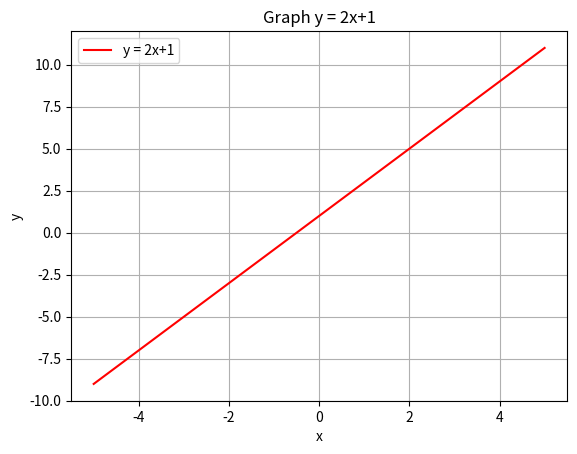

Reproduce this figure in Python.
import numpy as np
import matplotlib.pyplot as plt

x = np.linspace(-5 ,5, 10)
y = 2*x + 1

plt.plot(x,y,'-r',label = 'y = 2x+1')
plt.xlabel('x')
plt.ylabel('y')
plt.legend(loc="upper left")
plt.title("Graph y = 2x+1")
plt.grid()
plt.show()
